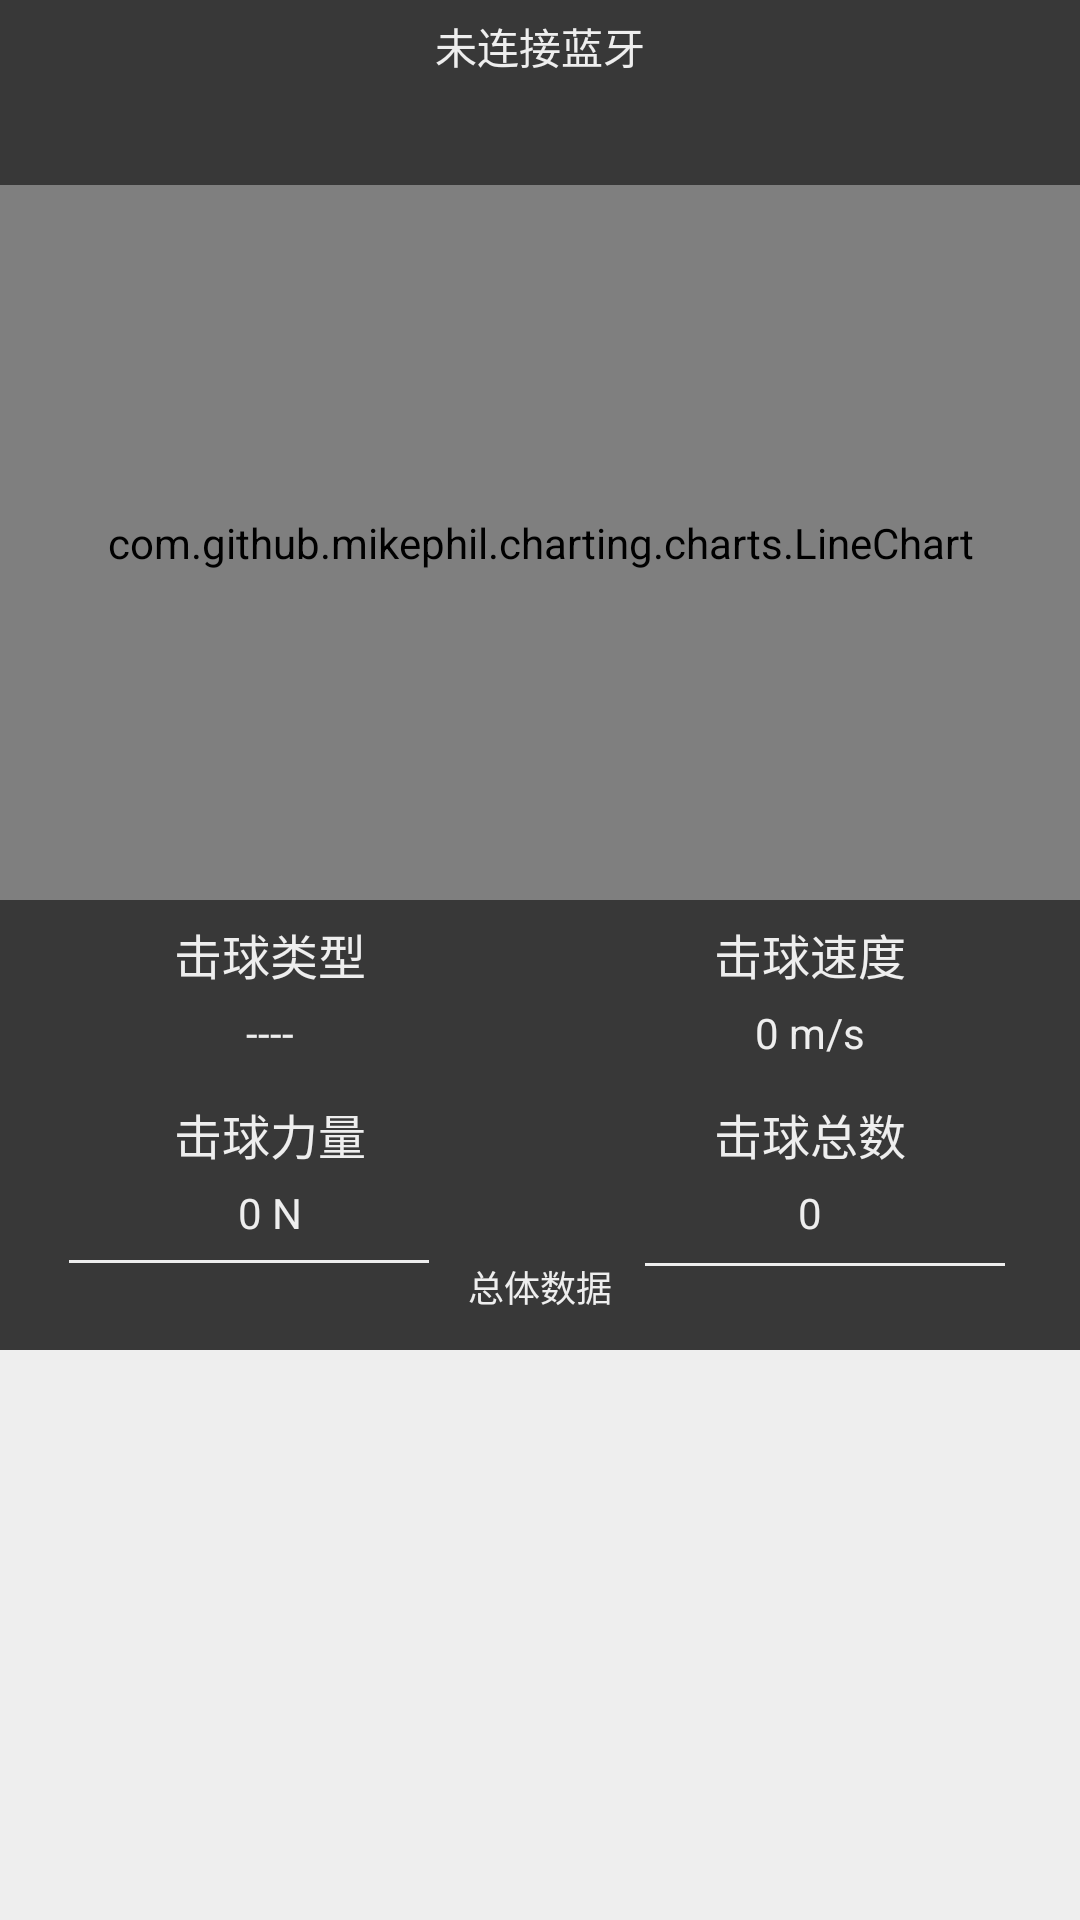

Android layout source for this screen:
<!-- AndroidManifest.xml: application theme AppTheme -->
<!-- res/layout/fragment_fight_activity_up.xml -->
<?xml version="1.0" encoding="utf-8"?>
<LinearLayout xmlns:android="http://schemas.android.com/apk/res/android"
    xmlns:app="http://schemas.android.com/apk/res-auto"
    xmlns:tools="http://schemas.android.com/tools"
    android:layout_width="match_parent"
    android:layout_height="wrap_content"
    android:background="#EEEEEE"
    android:orientation="vertical"
    app:layout_behavior="@string/appbar_scrolling_view_behavior"
    tools:context="com.example.myapplication.FightActivityUpFragment">


    <LinearLayout
        android:layout_width="match_parent"
        android:layout_height="300dp"
        android:layout_above="@+id/linearLayout_textHitball"
        android:orientation="vertical"
        android:background="@color/main_back_color_lightdark">

        <TextView
            android:id="@+id/blutooth_state"
            android:textAlignment="center"
            android:layout_width="match_parent"
            android:layout_height="wrap_content"
            android:text="未连接蓝牙"
            android:textColor="@color/color_eeeeee"
            android:layout_marginTop="5dp"
            android:layout_marginBottom="5dp"/>

        <TabHost
            android:id="@+id/tabhost_fight"
            android:layout_width="match_parent"
            android:layout_height="match_parent"
            android:visibility="visible">

            <LinearLayout
                android:layout_width="match_parent"
                android:layout_height="match_parent"
                android:orientation="vertical">

                <TabWidget
                    android:id="@android:id/tabs"
                    android:layout_width="match_parent"
                    android:layout_height="31dp" />

                <FrameLayout
                    android:id="@android:id/tabcontent"
                    android:layout_width="match_parent"
                    android:layout_height="match_parent">

                    <LinearLayout
                        android:id="@+id/tab1"
                        android:layout_width="match_parent"
                        android:layout_height="match_parent"
                        android:orientation="vertical">

                        <com.example.myapplication.OpenGLView
                            android:id="@+id/model_3d"
                            android:layout_width="match_parent"
                            android:layout_height="match_parent"
                            android:layout_centerHorizontal="true" />
                    </LinearLayout>

                    <LinearLayout
                        android:id="@+id/tab2"
                        android:layout_width="match_parent"
                        android:layout_height="match_parent"
                        android:orientation="vertical">

                        <com.github.mikephil.charting.charts.LineChart
                            android:id="@+id/linechart_Fight"
                            android:layout_width="match_parent"
                            android:layout_height="match_parent" />
                    </LinearLayout>

                </FrameLayout>
            </LinearLayout>
        </TabHost>
    </LinearLayout>

    <LinearLayout
        android:id="@+id/linearLayout_textHitball"
        style="@style/layout_vertical"
        android:layout_width="match_parent"
        android:layout_height="120dp"
        android:layout_alignParentStart="true"
        android:layout_below="@+id/relative_Page1"
        android:background="@color/main_back_color_lightdark"
        android:orientation="horizontal">

        <LinearLayout
            style="@style/layout_horizontal"
            android:layout_width="match_parent"
            android:layout_height="match_parent"
            android:layout_weight="1"
            android:orientation="vertical">

            <TextView
                style="@style/layout_vertical"
                android:layout_width="match_parent"
                android:layout_height="wrap_content"
                android:layout_weight="1"
                android:gravity="bottom"
                android:paddingBottom="5dp"
                android:text="击球类型"
                android:textAlignment="center"
                android:textColor="#EEEEEE"
                android:textSize="16dp" />

            <TextView
                android:id="@+id/textView_hitType"
                style="@style/layout_vertical"
                android:layout_width="match_parent"
                android:layout_height="wrap_content"
                android:layout_weight="1"
                android:gravity="top"
                android:text="----"
                android:textAlignment="center"
                android:textColor="#EEEEEE"
                android:textSize="14dp" />

            <TextView
                style="@style/layout_vertical"
                android:layout_width="match_parent"
                android:layout_height="wrap_content"
                android:layout_weight="1"
                android:gravity="bottom"
                android:paddingBottom="5dp"
                android:text="击球力量"
                android:textAlignment="center"
                android:textColor="#EEEEEE"
                android:textSize="16dp" />

            <TextView
                android:id="@+id/textView_force"
                style="@style/layout_vertical"
                android:layout_width="match_parent"
                android:layout_height="wrap_content"
                android:layout_weight="1"
                android:gravity="top"
                android:text="0 N"
                android:textAlignment="center"
                android:textColor="#EEEEEE"
                android:textSize="14dp" />
        </LinearLayout>


        <LinearLayout
            style="@style/layout_horizontal"
            android:layout_width="match_parent"
            android:layout_height="match_parent"
            android:layout_weight="1"
            android:orientation="vertical">

            <TextView
                android:id="@+id/textView_fanshoujiqiu"
                style="@style/layout_vertical"
                android:layout_width="match_parent"
                android:layout_height="wrap_content"
                android:layout_weight="1"
                android:gravity="bottom"
                android:paddingBottom="5dp"
                android:text="击球速度"
                android:textAlignment="center"
                android:textColor="#EEEEEE"
                android:textSize="16dp" />

            <TextView
                android:id="@+id/textView_speed"
                style="@style/layout_vertical"
                android:layout_width="match_parent"
                android:layout_height="wrap_content"
                android:layout_weight="1"
                android:gravity="top"
                android:text="0 m/s"
                android:textAlignment="center"
                android:textColor="#EEEEEE"
                android:textSize="14dp" />

            <TextView
                android:id="@+id/textView_pingjunqiusu"
                style="@style/layout_vertical"
                android:layout_width="match_parent"
                android:layout_height="wrap_content"
                android:layout_weight="1"
                android:gravity="bottom"
                android:paddingBottom="5dp"
                android:text="击球总数"
                android:textAlignment="center"
                android:textColor="#EEEEEE"
                android:textSize="16dp" />

            <TextView
                android:id="@+id/textView_number"
                style="@style/layout_vertical"
                android:layout_width="match_parent"
                android:layout_height="wrap_content"
                android:layout_weight="1"
                android:gravity="top"
                android:text="0"
                android:textAlignment="center"
                android:textColor="#EEEEEE"
                android:textSize="14dp" />
        </LinearLayout>
    </LinearLayout>

    <RelativeLayout
        android:id="@+id/relativelayout_slip"
        android:layout_width="match_parent"
        android:layout_height="30dp"
        android:layout_alignParentBottom="true"
        android:background="@color/main_back_color_lightdark">

        <TextView
            android:id="@+id/textView9"
            android:layout_width="wrap_content"
            android:layout_height="wrap_content"
            android:layout_alignParentTop="true"
            android:layout_centerHorizontal="true"
            android:text="总体数据"
            android:textColor="@color/color_eeeeee"
            android:textSize="12dp" />

        <RelativeLayout
            android:id="@+id/relativeLayout3"
            android:layout_width="120dp"
            android:layout_height="1dp"
            android:layout_alignParentTop="true"
            android:layout_marginEnd="13dp"
            android:layout_toStartOf="@+id/textView9"
            android:background="@color/color_eeeeee">

        </RelativeLayout>

        <RelativeLayout
            android:id="@+id/relativeLayout4"
            android:layout_width="120dp"
            android:layout_height="1dp"
            android:layout_below="@+id/relativeLayout3"
            android:layout_marginStart="11dp"
            android:layout_toEndOf="@+id/textView9"
            android:background="@color/color_eeeeee" />

        <LinearLayout
            android:layout_width="10px"
            android:layout_height="20px"
            android:layout_alignParentStart="true"
            android:orientation="vertical"/>

        <ImageView
            android:id="@+id/imageView2"
            android:layout_width="wrap_content"
            android:layout_height="wrap_content"
            android:layout_alignParentBottom="true"
            android:layout_below="@+id/textView9"
            android:layout_centerHorizontal="true"
            app:srcCompat="@android:drawable/arrow_up_float" />
    </RelativeLayout>


</LinearLayout>
<!-- resources referenced by this layout -->
<resources>
  <color name="color_eeeeee">#EEEEEE</color>
  <color name="main_back_color_lightdark">#383838</color>
  <style name="AppTheme" parent="Theme.AppCompat.Light">
          
          <item name="colorPrimary">#f08f4a</item>
          <item name="colorPrimaryDark">@color/colorPrimaryDark</item>
          <item name="colorAccent">@color/colorAccent</item>
          <item name="android:windowNoTitle">true</item>
      </style>
  <color name="colorPrimaryDark">#000000</color>
  <color name="colorAccent">#FF4081</color>
</resources>
